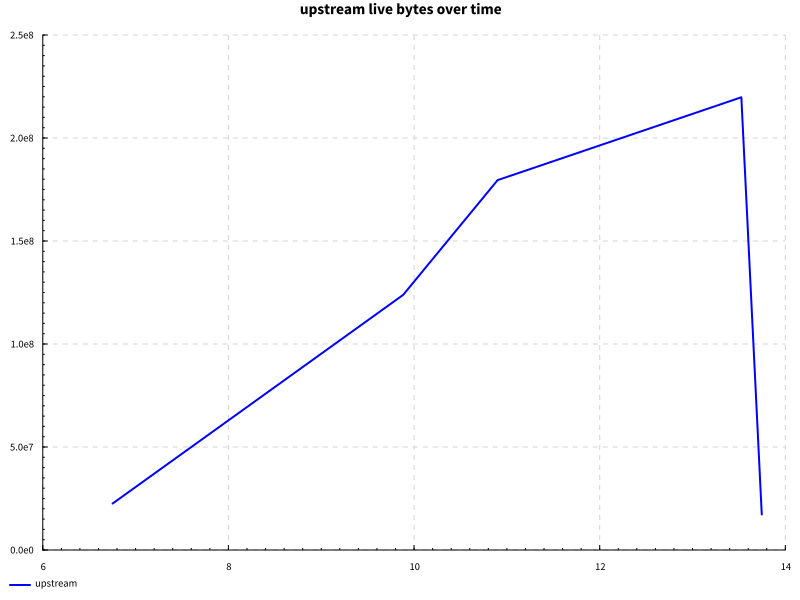

The table this chart was drawn from, first rows:
name, success, samples, startup, setup, experiment, maxResidency
code actions, True, 100, 10.37, 1.152, 0.9317, 209MB
